Photos from the image-classification dataset "data" in the GitHub repository Paun-Andrei-Ionut/Proiect-RN. Its 4 classes are: glass, metal, paper, plastic.

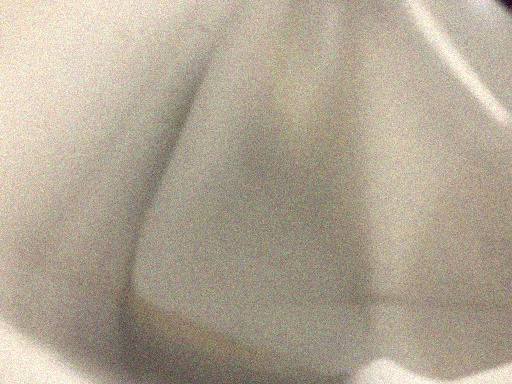
Label: plastic

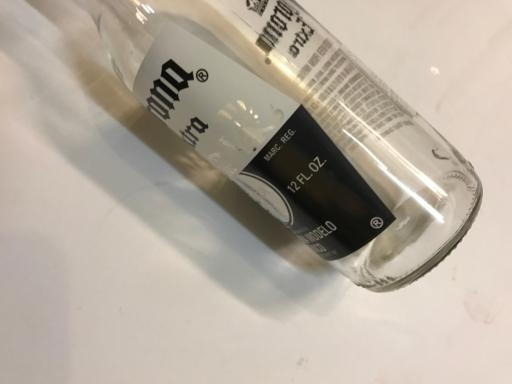
Label: glass

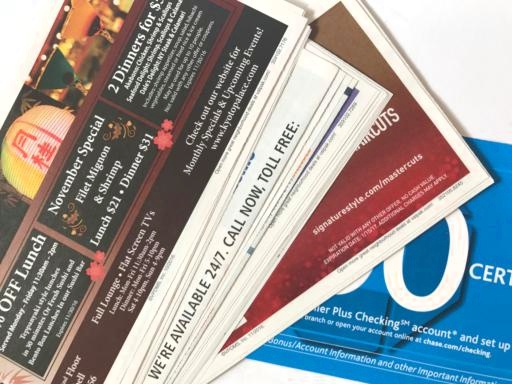
Label: paper

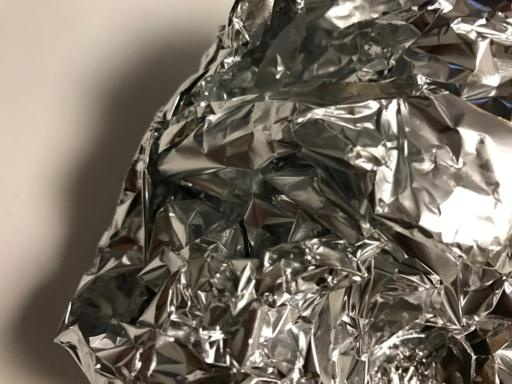
Label: metal

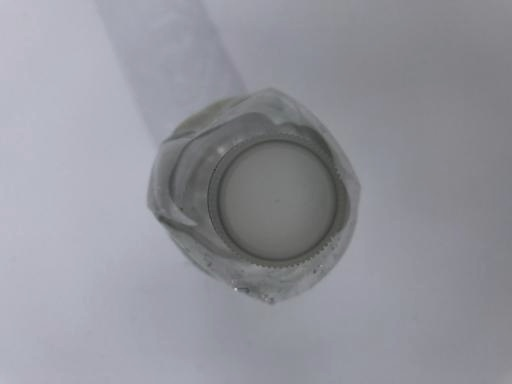
Label: plastic

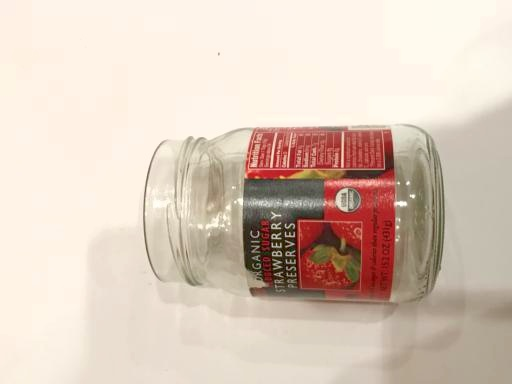
Label: glass
